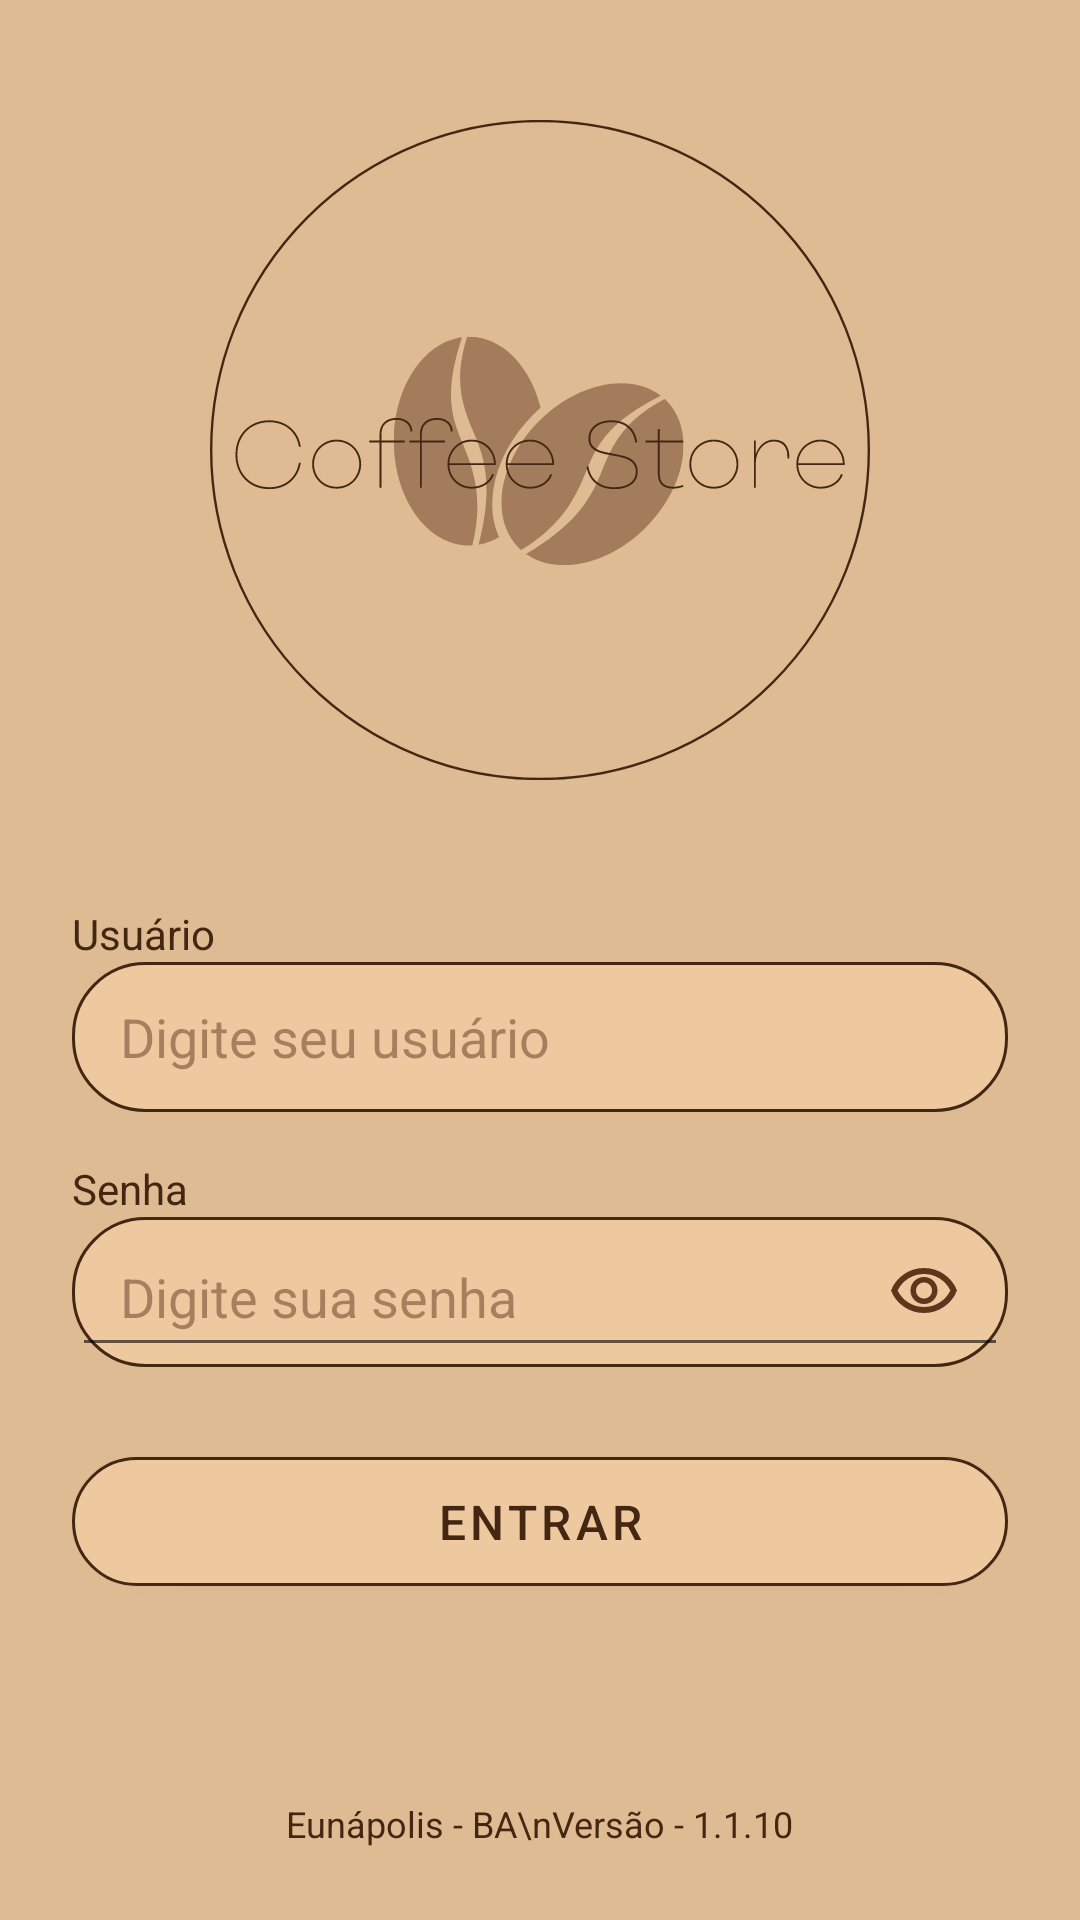

Layout XML and referenced resources for this Android screen:
<!-- AndroidManifest.xml: application theme Theme.CoffeeStore -->
<!-- res/layout/login.xml -->
<?xml version="1.0" encoding="utf-8"?>
<LinearLayout
    xmlns:android="http://schemas.android.com/apk/res/android"
    xmlns:app="http://schemas.android.com/apk/res-auto"
    android:layout_width="match_parent"
    android:layout_height="match_parent"
    android:orientation="vertical"
    android:background="#DFBB93"
    android:gravity="center_horizontal"
    android:padding="24dp">

    

    <Space
        android:layout_width="match_parent"
        android:layout_height="0dp"
        android:layout_weight="0.5"/>

    
    <ImageView
        android:id="@+id/logoImageView"
        android:layout_width="220dp"
        android:layout_height="220dp"
        android:src="@drawable/logo"
        android:scaleType="centerInside"
        android:layout_marginBottom="32dp"/>

    

    <Space
        android:layout_width="match_parent"
        android:layout_height="0dp"
        android:layout_weight="0.3"/>

    
    <TextView
        android:layout_width="match_parent"
        android:layout_height="wrap_content"
        android:text="Usuário"
        android:textSize="14sp"
        android:textColor="#432712"/>

    <EditText
        android:id="@+id/usernameEditText"
        android:layout_width="match_parent"
        android:layout_height="50dp"
        android:background="@drawable/edit_text_background"
        android:hint="Digite seu usuário"
        android:paddingHorizontal="16dp"
        android:textColor="#432712"
        android:textColorHint="#805E361C"
        android:layout_marginBottom="16dp"/>

    
    <TextView
        android:layout_width="match_parent"
        android:layout_height="wrap_content"
        android:text="Senha"
        android:textSize="14sp"
        android:textColor="#432712"/>

    <RelativeLayout
        android:layout_width="match_parent"
        android:layout_height="50dp"
        android:background="@drawable/edit_text_background"
        android:layout_marginBottom="24dp">

        <EditText
            android:id="@+id/passwordEditText"
            android:layout_width="match_parent"
            android:layout_height="match_parent"
            android:hint="Digite sua senha"
            android:inputType="textPassword"
            android:paddingStart="16dp"
            android:paddingEnd="48dp"
            android:textColor="#432712"
            android:textColorHint="#805E361C" />

        <ImageView
            android:id="@+id/showPasswordIcon"
            android:layout_width="24dp"
            android:layout_height="24dp"
            android:layout_centerVertical="true"
            android:layout_alignParentEnd="true"
            android:layout_marginEnd="16dp"
            android:src="@drawable/visibility"/>
    </RelativeLayout>

    
    <com.google.android.material.button.MaterialButton
        android:id="@+id/loginButton"
        android:layout_width="match_parent"
        android:layout_height="55dp"
        android:text="Entrar"
        android:textColor="#432712"
        android:textSize="16sp"
        app:cornerRadius="24dp"
        app:strokeWidth="1dp"
        app:strokeColor="#432712"
        app:backgroundTint="#EEC9A0"/>

    
    <Space
        android:layout_width="match_parent"
        android:layout_height="0dp"
        android:layout_weight="1"/>


    
    <TextView
        android:layout_width="wrap_content"
        android:layout_height="wrap_content"
        android:text="Eunápolis - BA\nVersão - 1.1.10"
        android:textSize="12sp"
        android:textColor="#432712"
        android:gravity="bottom"
        android:layout_marginTop="32dp"/>

</LinearLayout>
<!-- resources referenced by this layout -->
<resources>
  <!-- drawable edit_text_background (drawable) -->
  <shape xmlns:android="http://schemas.android.com/apk/res/android">
      <solid android:color="#EEC9A0"/>
      <stroke android:width="1dp" android:color="#432712"/>
      <corners android:radius="24dp"/>
  </shape>
  <!-- drawable logo: vector/xml drawable (drawable, 11435 chars, omitted) -->
  <!-- drawable visibility (drawable) -->
  <vector xmlns:android="http://schemas.android.com/apk/res/android"
      android:width="24dp"
      android:height="24dp"
      android:viewportWidth="960"
      android:viewportHeight="960">
    <path
        android:pathData="M480,640q75,0 127.5,-52.5T660,460q0,-75 -52.5,-127.5T480,280q-75,0 -127.5,52.5T300,460q0,75 52.5,127.5T480,640ZM480,568q-45,0 -76.5,-31.5T372,460q0,-45 31.5,-76.5T480,352q45,0 76.5,31.5T588,460q0,45 -31.5,76.5T480,568ZM480,760q-146,0 -266,-81.5T40,460q54,-137 174,-218.5T480,160q146,0 266,81.5T920,460q-54,137 -174,218.5T480,760ZM480,460ZM480,680q113,0 207.5,-59.5T832,460q-50,-101 -144.5,-160.5T480,240q-113,0 -207.5,59.5T128,460q50,101 144.5,160.5T480,680Z"
        android:fillColor="#5E361C"/>
  </vector>
  <style name="Theme.CoffeeStore" parent="Base.Theme.CoffeeStore" />
  <style name="Base.Theme.CoffeeStore" parent="Theme.MaterialComponents.DayNight.NoActionBar">
          
          
      </style>
</resources>
